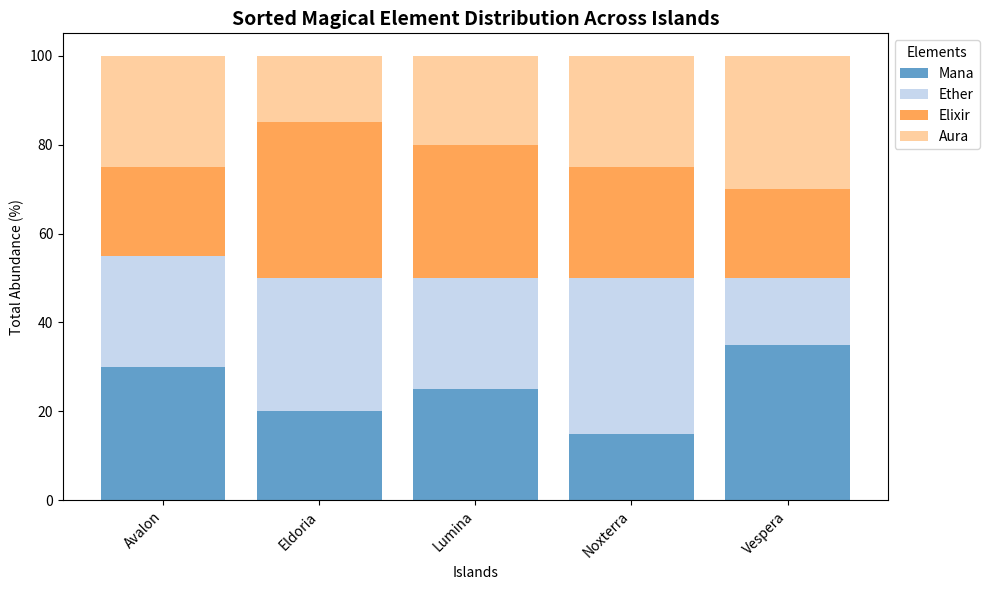

Python code for this plot:
import numpy as np
import matplotlib.pyplot as plt

# Define the island names and magical elements
islands = ['Avalon', 'Eldoria', 'Lumina', 'Noxterra', 'Vespera']
elements = ['Mana', 'Ether', 'Elixir', 'Aura']

# Percentage data for each element on each island
percentage_data = np.array([
    [30, 25, 20, 25],  # Avalon
    [20, 30, 35, 15],  # Eldoria
    [25, 25, 30, 20],  # Lumina
    [15, 35, 25, 25],  # Noxterra
    [35, 15, 20, 30]   # Vespera
])

# Calculate total abundance for each island
total_abundance = percentage_data.sum(axis=1)

# Sort data by total abundance
sorted_indices = np.argsort(total_abundance)
sorted_islands = [islands[i] for i in sorted_indices]
sorted_data = percentage_data[sorted_indices]

# Setup the figure
fig, ax = plt.subplots(figsize=(10, 6))

# Generate colors for each element
colors = plt.cm.tab20(np.arange(len(elements)))

# Plot sorted bar chart
bottom = np.zeros(len(islands))
for i, color in enumerate(colors):
    ax.bar(sorted_islands, sorted_data[:, i], bottom=bottom, color=color, alpha=0.7, label=elements[i])
    bottom += sorted_data[:, i]

# Add labels and title
ax.set_xlabel('Islands')
ax.set_ylabel('Total Abundance (%)')
ax.set_title('Sorted Magical Element Distribution Across Islands', fontsize=14, fontweight='bold')

# Customize xticks for better visualization
ax.set_xticks(np.arange(len(islands)))
ax.set_xticklabels(sorted_islands, rotation=45, ha='right')

# Exhibit the legend
ax.legend(title="Elements", loc='upper left', bbox_to_anchor=(1, 1))

# Automatically adjust the layout
plt.tight_layout()

# Display the plot
plt.show()
